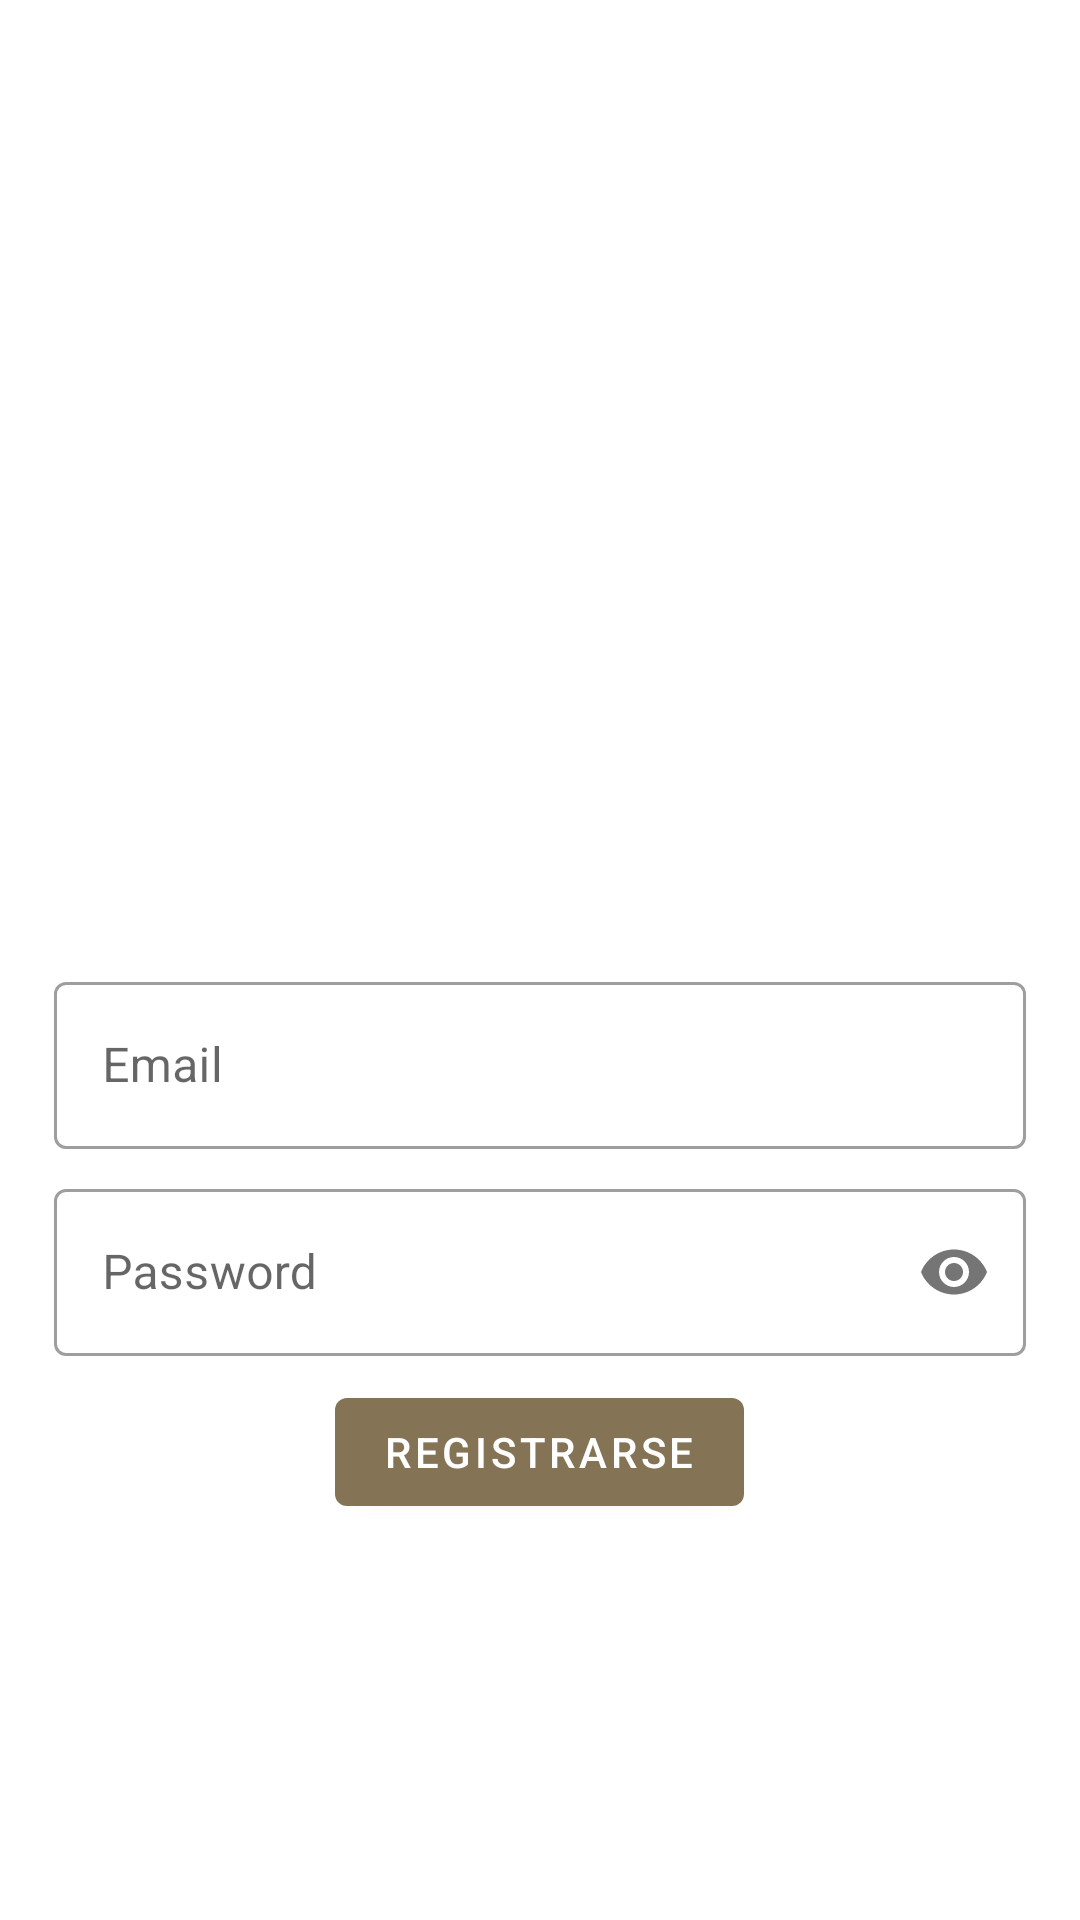

Android layout source for this screen:
<!-- AndroidManifest.xml: application theme Theme.QueComemos -->
<!-- res/layout/fragment_registrer.xml -->
<?xml version="1.0" encoding="utf-8"?>
<LinearLayout xmlns:android="http://schemas.android.com/apk/res/android"
    xmlns:tools="http://schemas.android.com/tools"
    android:layout_width="match_parent"
    android:layout_height="match_parent"
    xmlns:app="http://schemas.android.com/apk/res-auto"
    android:padding="18dp"
    android:gravity="center"
    android:orientation="vertical"
    tools:context=".ui.auth.RegistrerFragment">

    <ProgressBar
        android:id="@+id/progress_bar"
        android:layout_width="wrap_content"
        android:layout_height="wrap_content"
        android:visibility="gone"
        />
    <ImageView
        android:id="@+id/logo"
        android:layout_width="180dp"
        android:layout_height="180dp"
        android:layout_marginBottom="10dp"
        tools:src="@mipmap/ic_launcher"/>
    <com.google.android.material.textfield.TextInputLayout
        style="@style/Widget.MaterialComponents.TextInputLayout.OutlinedBox"
        android:layout_width="match_parent"
        android:layout_height="wrap_content"
        android:layout_marginBottom="8dp"
        android:hint="Email">
        <com.google.android.material.textfield.TextInputEditText
            android:id="@+id/et_email"
            android:layout_width="match_parent"
            android:layout_height="wrap_content"
            android:inputType="textEmailAddress"/>
    </com.google.android.material.textfield.TextInputLayout>

    <com.google.android.material.textfield.TextInputLayout
        style="@style/Widget.MaterialComponents.TextInputLayout.OutlinedBox"
        android:layout_width="match_parent"
        android:layout_height="wrap_content"
        android:layout_marginBottom="8dp"
        android:hint="Password"
        app:passwordToggleEnabled="true">
        <com.google.android.material.textfield.TextInputEditText
            android:id="@+id/et_password"
            android:layout_width="match_parent"
            android:layout_height="wrap_content"
            android:inputType="textPassword"/>
    </com.google.android.material.textfield.TextInputLayout>
    <com.google.android.material.button.MaterialButton
        android:id="@+id/btn_registrer"
        android:layout_width="wrap_content"
        android:layout_height="wrap_content"
        android:text="Registrarse"/>

</LinearLayout>
<!-- resources referenced by this layout -->
<resources>
  <!-- mipmap ic_launcher: png bitmap (mipmap-hdpi, 3521 bytes) -->
  <style name="Theme.QueComemos" parent="Theme.MaterialComponents.DayNight.DarkActionBar">
          
          <item name="colorPrimary">@color/leters_logo</item>
          <item name="colorPrimaryVariant">@color/ic_launcher_background</item>
          <item name="colorOnPrimary">@color/white</item>
          
          <item name="colorSecondary">@color/teal_200</item>
          <item name="colorSecondaryVariant">@color/teal_700</item>
          <item name="colorOnSecondary">@color/black</item>
          
          <item name="android:statusBarColor" tools:targetApi="l">?attr/colorPrimaryVariant</item>
          
      </style>
  <color name="leters_logo">#847355</color>
  <color name="ic_launcher_background">#C1AA70</color>
  <color name="white">#FFFFFFFF</color>
  <color name="teal_200">#FF03DAC5</color>
  <color name="teal_700">#FF018786</color>
  <color name="black">#FF000000</color>
</resources>
